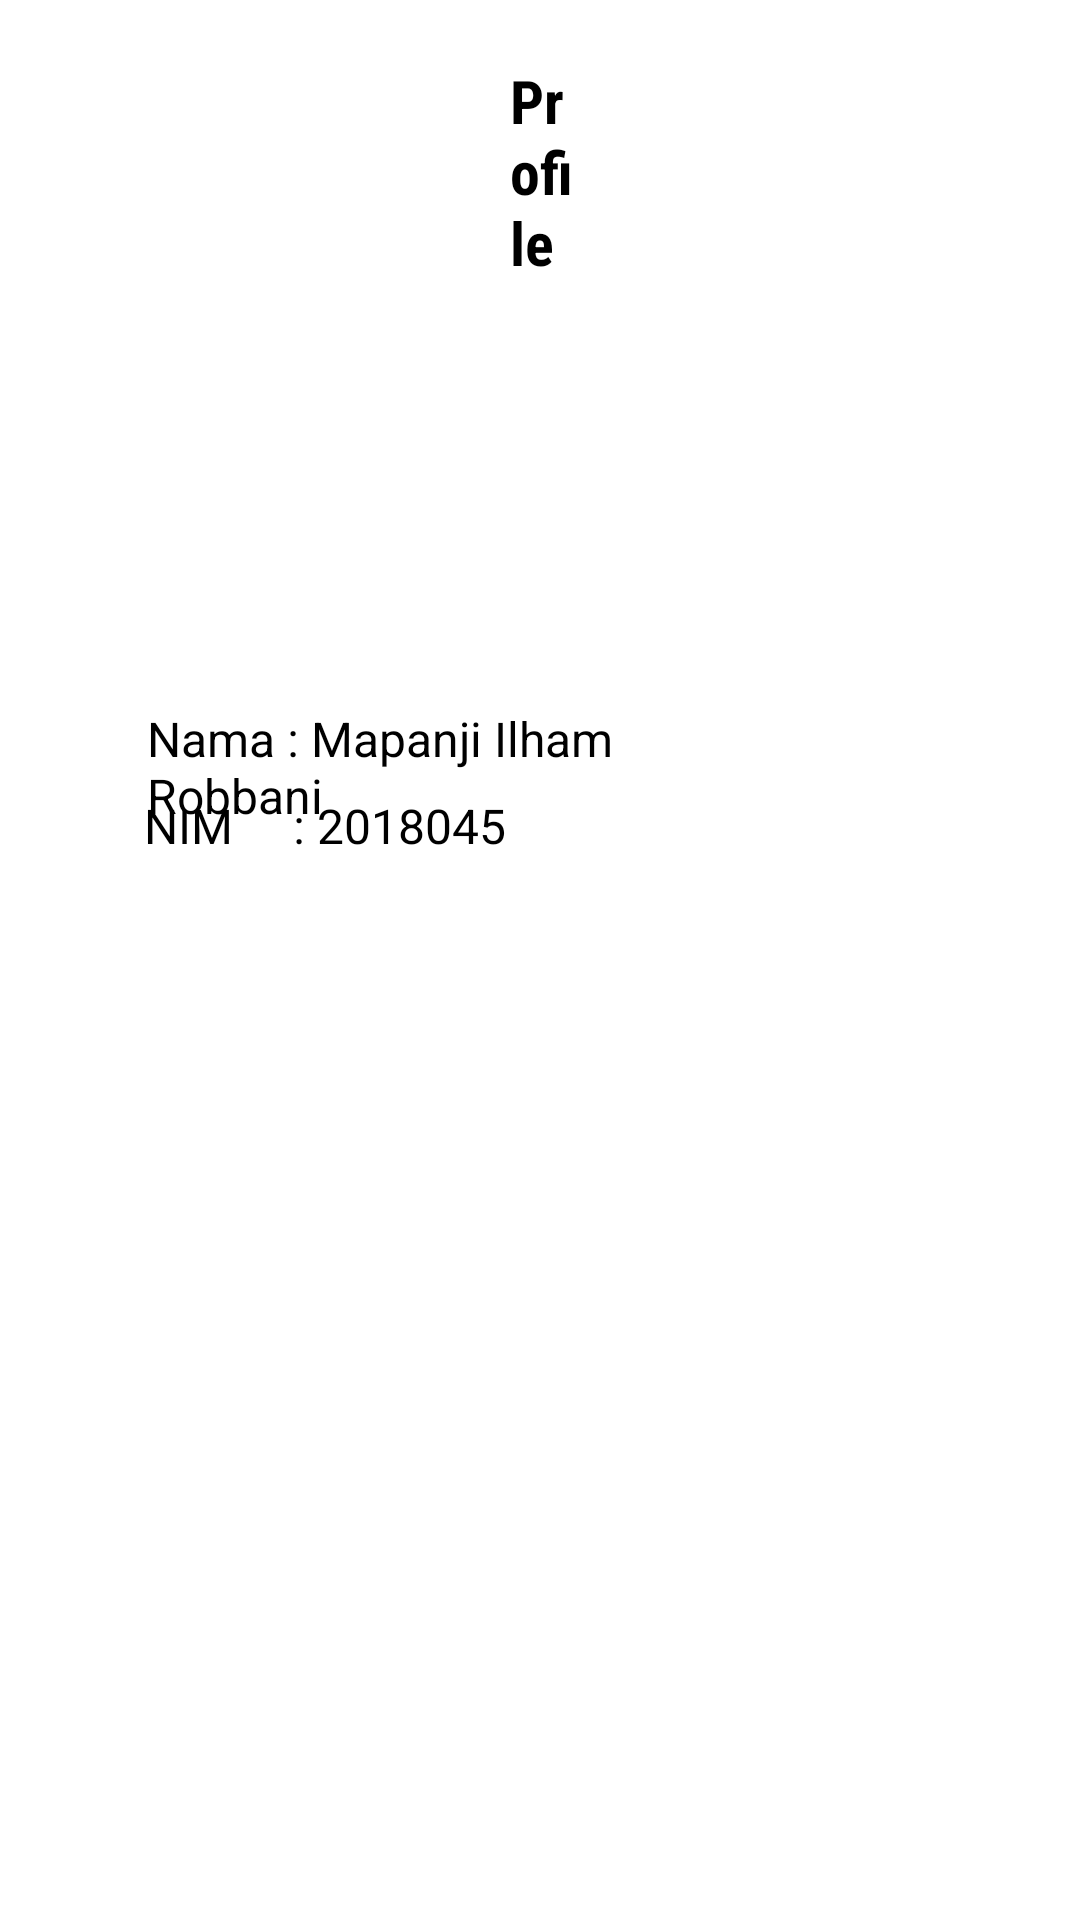

Layout XML and referenced resources for this Android screen:
<!-- AndroidManifest.xml: application theme NoActionBar -->
<!-- res/layout/activity_profile.xml -->
<?xml version="1.0" encoding="utf-8"?>
<androidx.drawerlayout.widget.DrawerLayout
    xmlns:android="http://schemas.android.com/apk/res/android"
    xmlns:app="http://schemas.android.com/apk/res-auto"
    xmlns:tools="http://schemas.android.com/tools"
    tools:openDrawer="start"
    android:layout_width="match_parent"
    android:layout_height="match_parent"
    tools:context=".ProfileActivity"
    android:fitsSystemWindows="true"
    android:id="@+id/drawer_layout">
    <LinearLayout
        android:layout_width="wrap_content"
        android:layout_height="wrap_content"
        android:background="@color/white"
        android:orientation="vertical">
        <androidx.appcompat.widget.Toolbar
            android:id="@+id/toolbar"
            android:layout_width="match_parent"
            android:layout_height="?attr/actionBarSize"
            android:background="@color/black"
            android:elevation="4dp"
            app:titleTextColor="@color/white"
            android:theme="@style/ThemeOverlay.AppCompat.DayNight"
            app:popupTheme="@style/Theme.AppCompat.Light" >
        </androidx.appcompat.widget.Toolbar>
        <RelativeLayout
            android:layout_width="match_parent"
            android:layout_height="match_parent"
            android:background="@color/white">
            <TextView
                android:id="@+id/textView"
                android:layout_width="200dp"
                android:layout_height="wrap_content"
                android:layout_alignParentStart="true"
                android:layout_alignParentEnd="true"
                android:layout_marginStart="170dp"
                android:layout_marginTop="20dp"
                android:layout_marginEnd="168dp"
                android:fontFamily="sans-serif-condensed"
                android:textColor="#000000"
                android:text="Profile"
                android:textSize="20sp"
                android:textStyle="bold" />
            <ImageView
                android:id="@+id/imageView3"
                android:layout_width="100dp"
                android:layout_height="100dp"
                android:layout_alignParentStart="true"
                android:layout_alignParentEnd="true"
                android:layout_marginStart="156dp"
                android:layout_marginTop="65dp"
                android:layout_marginEnd="154dp"
                app:srcCompat="@drawable/aku" />
            <TextView
                android:id="@+id/textView2"
                android:layout_width="261dp"
                android:layout_height="wrap_content"
                android:layout_below="@+id/textView"
                android:layout_alignParentStart="true"
                android:layout_alignParentEnd="true"
                android:layout_marginStart="49dp"
                android:layout_marginTop="141dp"
                android:layout_marginEnd="101dp"
                android:text="Nama : Mapanji Ilham Robbani"
                android:textColor="#000000"
                android:textSize="16sp" />
            <TextView
                android:id="@+id/textView3"
                android:layout_width="261dp"
                android:layout_height="wrap_content"
                android:layout_below="@+id/textView"
                android:layout_alignParentStart="true"
                android:layout_alignParentEnd="true"
                android:layout_marginStart="48dp"
                android:textColor="#000000"
                android:layout_marginTop="170dp"
                android:layout_marginEnd="101dp"
                android:text="NIM     : 2018045"
                android:textSize="16sp" />
        </RelativeLayout>
    </LinearLayout>
    <com.google.android.material.navigation.NavigationView
        android:id="@+id/nav_view"
        android:layout_width="wrap_content"
        android:layout_height="match_parent"
        android:layout_gravity="start"
        app:headerLayout="@layout/nav_header"
        app:menu="@menu/draw_menu"/>
</androidx.drawerlayout.widget.DrawerLayout>
<!-- res/layout/nav_header.xml (included above) -->
<?xml version="1.0" encoding="utf-8"?>
<LinearLayout
    xmlns:android="http://schemas.android.com/apk/res/android"
    android:layout_width="match_parent"
    android:layout_height="150dp"
    android:background="@color/black"
    android:gravity="bottom"
    android:orientation="vertical"
    android:padding="16dp"
    android:theme="@style/ThemeOverlay.AppCompat.Dark">
    <ImageView
        android:layout_width="50dp"
        android:layout_height="50dp"
        android:src="@drawable/rawon_nguling" />
    <Space
        android:layout_width="match_parent"
        android:layout_height="8dp" />
    <TextView
        android:layout_width="wrap_content"
        android:layout_height="wrap_content"
        android:layout_marginBottom="5dp"
        android:fontFamily="sans-serif-black"
        android:text="Ndiyo"
        android:textAppearance="@style/TextAppearance.AppCompat.Body1"
        android:textSize="16dp"
        android:textStyle="bold" />
    <TextView
        android:layout_width="wrap_content"
        android:layout_height="wrap_content"
        android:text="Kuliner khas Pasuruan" />
</LinearLayout>
<!-- resources referenced by this layout -->
<resources>
  <color name="black">#201E1E</color>
  <color name="white">#FFFFFFFF</color>
  <!-- drawable aku: jpeg bitmap (drawable, 101955 bytes) -->
  <style name="NoActionBar" parent="Theme.MaterialComponents.DayNight.DarkActionBar">
          <item name="colorPrimary">@color/black</item>
          <item name="colorPrimaryVariant">@color/black</item>
          <item name="colorOnPrimary">@color/white</item>
          <item name="windowActionBar">false</item>
          <item name="windowNoTitle">true</item>
          <item name="android:statusBarColor">?attr/colorPrimaryVariant</item>
          <item name="android:actionBarTabTextStyle">@color/white</item>
          <item name="android:windowLightStatusBar">true</item>
      </style>
</resources>
